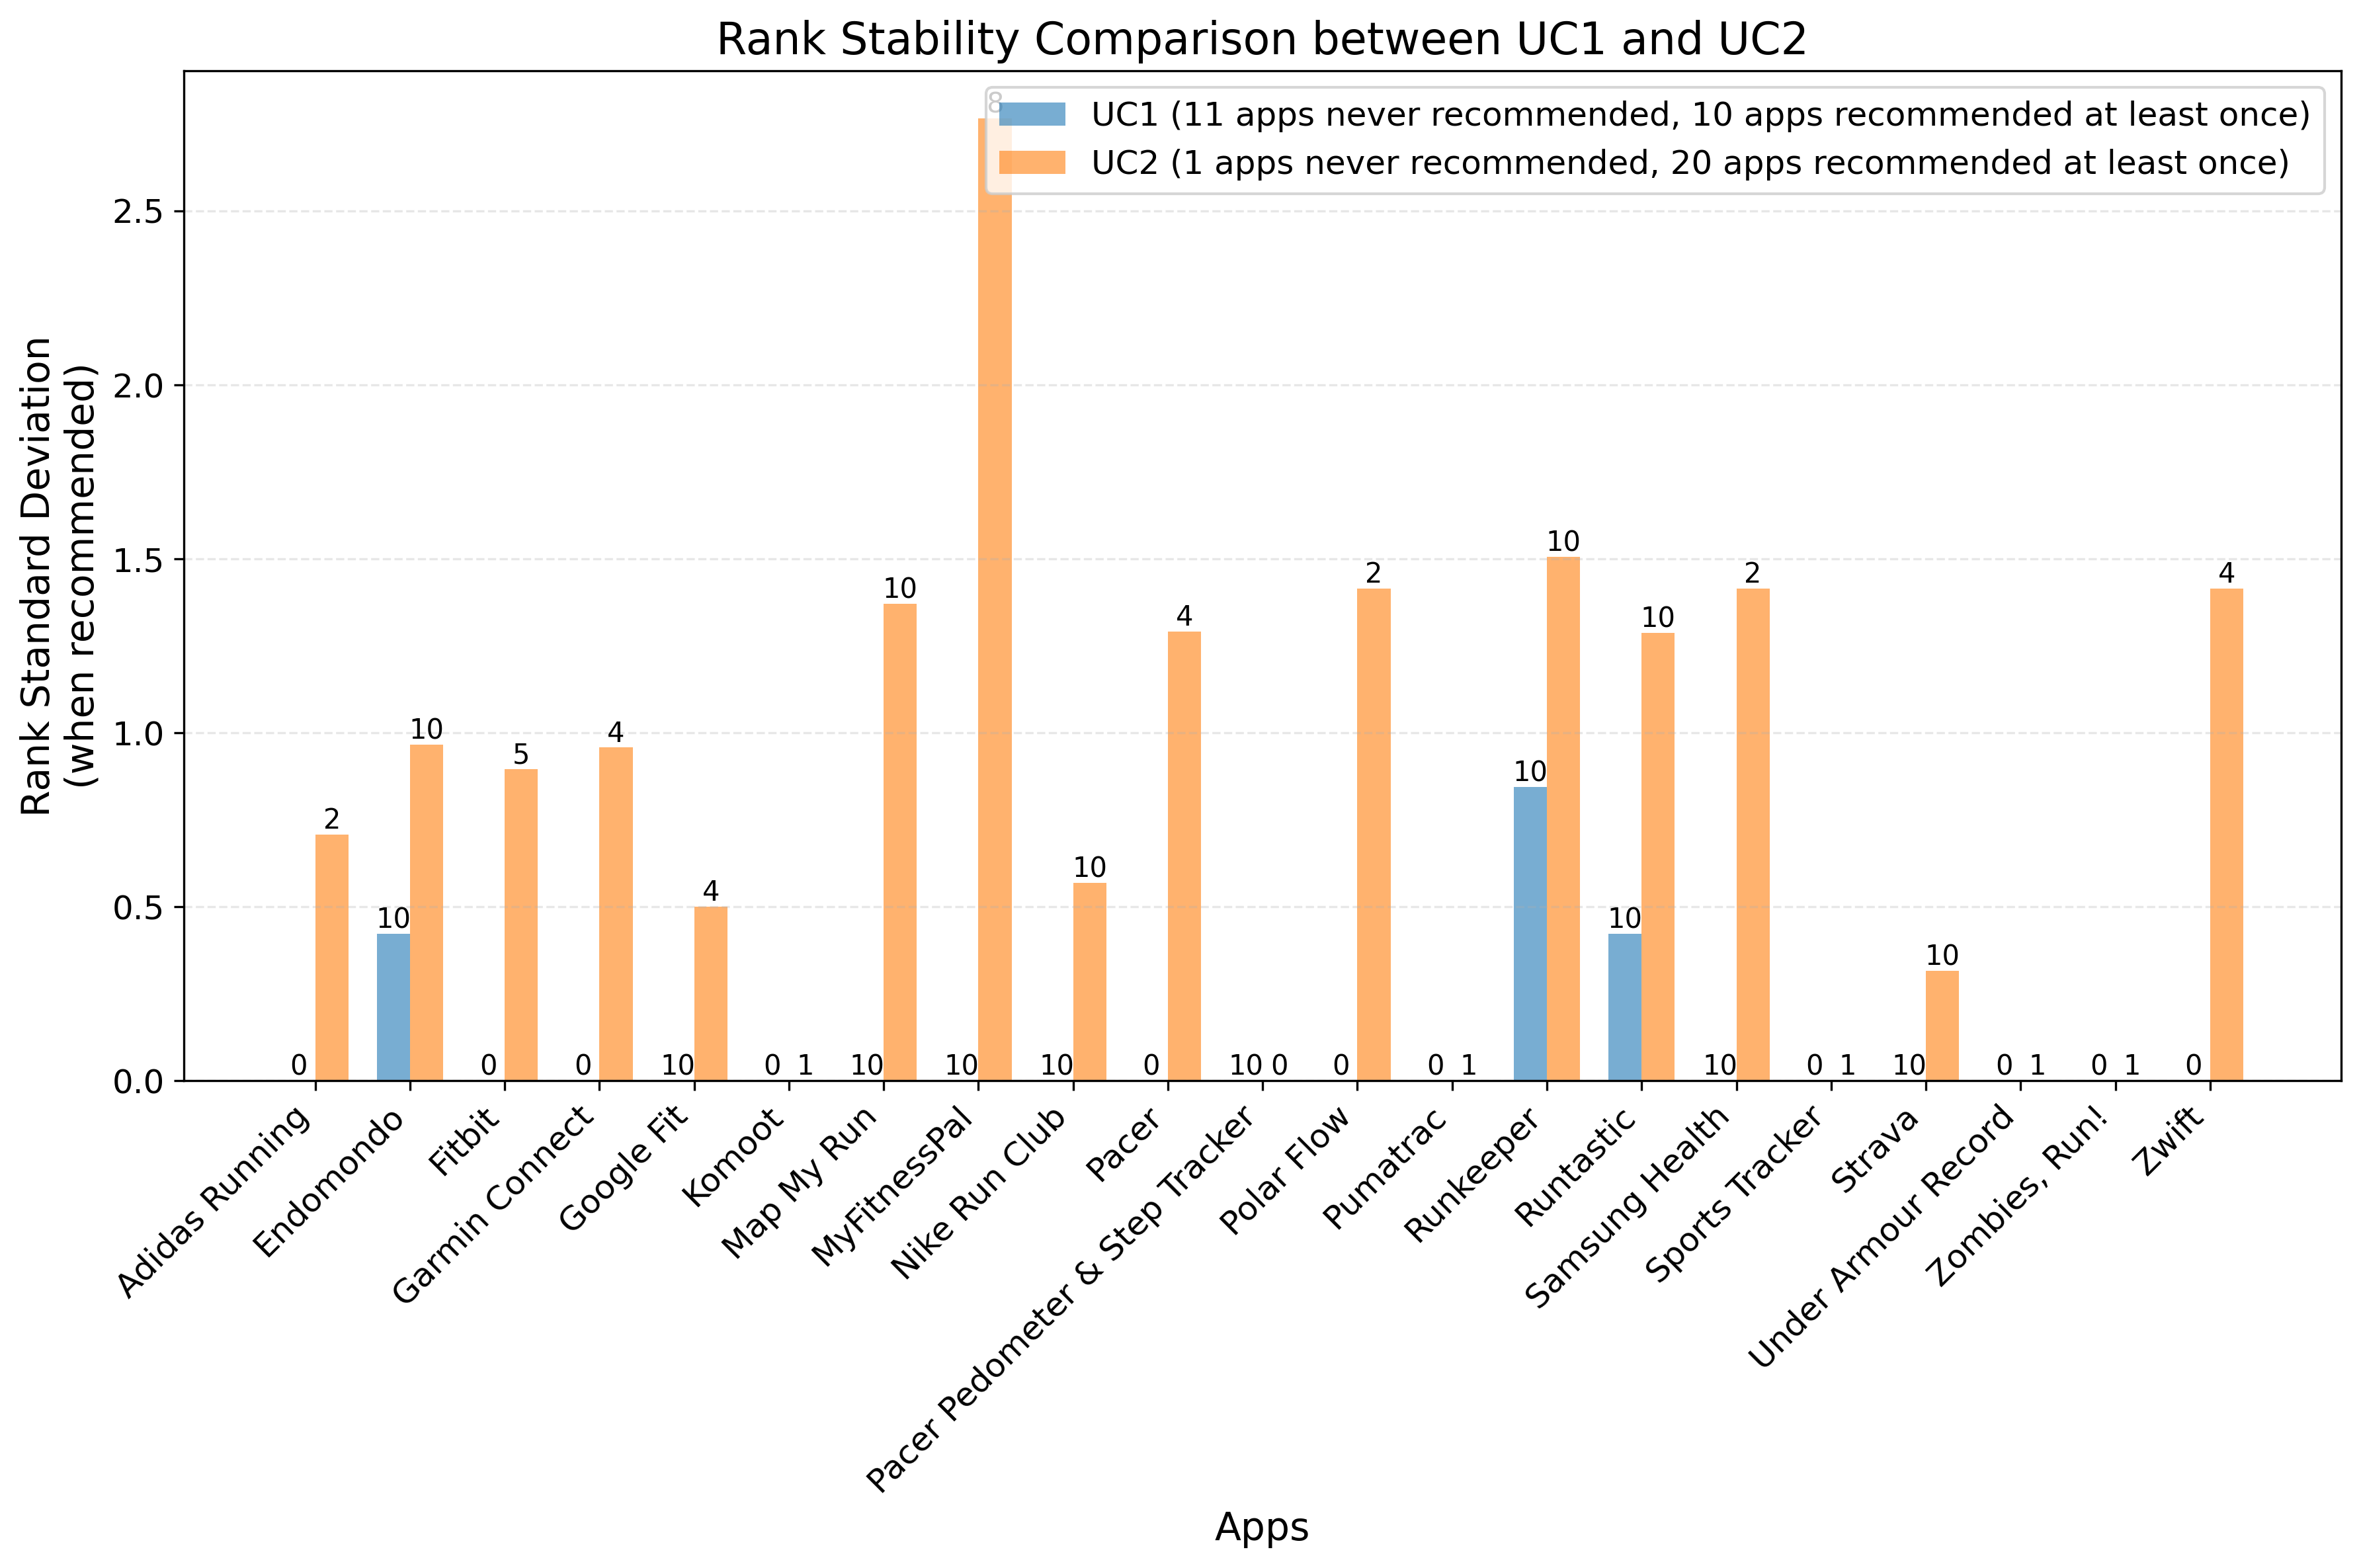

Data behind this chart, as committed beside it:
, UC1_std, UC2_std, UC1_recommendations, UC2_recommendations
Adidas Running, 0.0, 0.7071, 0, 2
Endomondo, 0.4216, 0.9661, 10, 10
Fitbit, 0.0, 0.8944, 0, 5
Garmin Connect, 0.0, 0.9574, 0, 4
Google Fit, 0.0, 0.5, 10, 4
Komoot, 0.0, 0.0, 0, 1
Map My Run, 0.0, 1.37, 10, 10
MyFitnessPal, 0.0, 2.765, 10, 8
Nike Run Club, 0.0, 0.5676, 10, 10
Pacer, 0.0, 1.291, 0, 4
Pacer Pedometer & Step Tracker, 0.0, 0.0, 10, 0
Polar Flow, 0.0, 1.414, 0, 2
Pumatrac, 0.0, 0.0, 0, 1
Runkeeper, 0.8433, 1.506, 10, 10
Runtastic, 0.4216, 1.287, 10, 10
Samsung Health, 0.0, 1.414, 10, 2
Sports Tracker, 0.0, 0.0, 0, 1
Strava, 0.0, 0.3162, 10, 10
Under Armour Record, 0.0, 0.0, 0, 1
Zombies, Run!, 0.0, 0.0, 0, 1
Zwift, 0.0, 1.414, 0, 4
